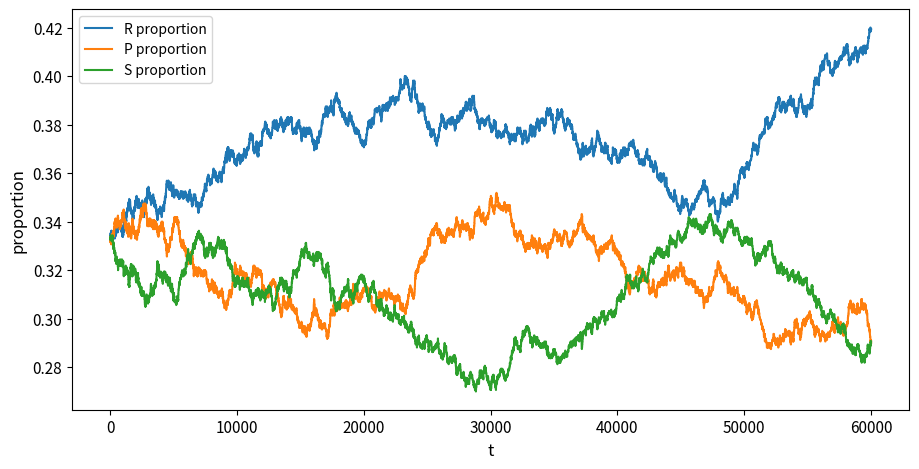
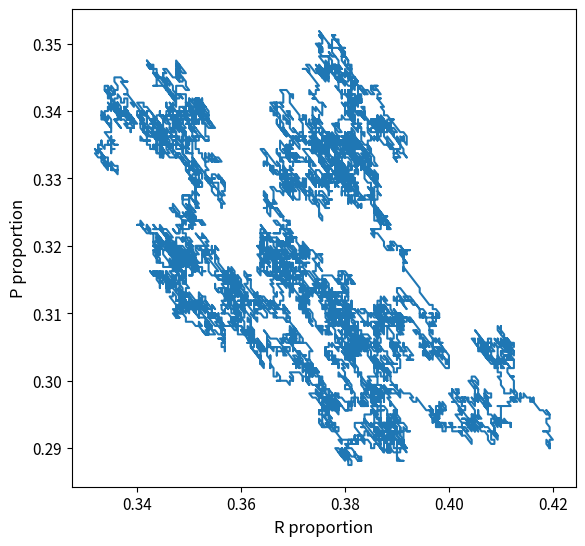
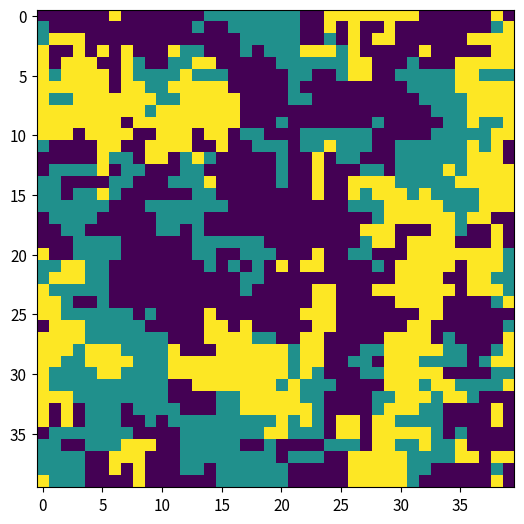
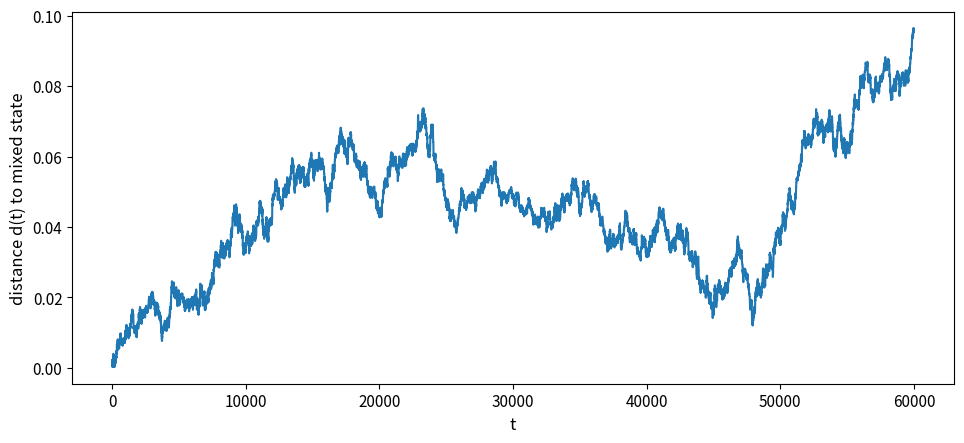
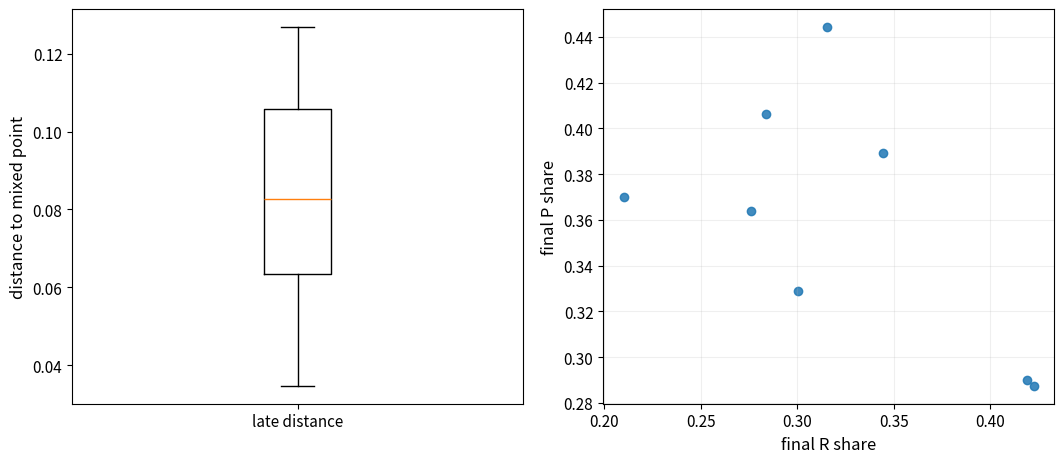

Write Python code to recreate these figures, in order.
"""
Q3 variant: RPS on a periodic lattice using pairwise local update.

Sources acknowledged:
- Module brief for March 2026 (creative lattice/network extension).
- Claussen (2016), Chapter 24 (Local Update process context).

Authorship note:
- This implementation in this repository was prepared by Ameer Alhashemi.
"""

import csv
import os

import matplotlib.pyplot as plt
import numpy as np

R, P, S = 0, 1, 2

plt.rcParams.update(
    {
        "font.size": 12,
        "axes.titlesize": 13,
        "axes.labelsize": 12,
        "xtick.labelsize": 11,
        "ytick.labelsize": 11,
        "legend.fontsize": 10,
    }
)

def payoff_one_vs_one(a, b, s):
    # payoff to player using strategy a against opponent b
    # matrix:
    # R vs P = -s, R vs S = +1
    if a == R and b == P: return -s
    if a == R and b == S: return 1
    if a == P and b == S: return -s
    if a == P and b == R: return 1
    if a == S and b == R: return -s
    if a == S and b == P: return 1
    return 0

def neighbours(i, j, L):
    # 4-neighbour von Neumann with periodic boundaries
    return [((i-1)%L, j), ((i+1)%L, j), (i, (j-1)%L), (i, (j+1)%L)]

def local_payoff(grid, i, j, s):
    L = grid.shape[0]
    strat = grid[i, j]
    total = 0.0
    for ni, nj in neighbours(i, j, L):
        total += payoff_one_vs_one(strat, grid[ni, nj], s)
    return total


def pairwise_probability(pi_a, pi_b, w, pi_max_diff):
    p = 0.5 + (w * (pi_a - pi_b)) / (8.0 * pi_max_diff)
    return float(np.clip(p, 0.0, 1.0))


def distance_to_mixed(rt, pt, st):
    n = rt + pt + st + 1e-12
    r = rt / n
    p = pt / n
    return np.sqrt((r - 1.0 / 3.0) ** 2 + (p - 1.0 / 3.0) ** 2)


def run_lattice(L=30, T=50000, s=1.0, w=0.5, seed=1):
    rng = np.random.default_rng(seed)

    # start near equilibrium: random with equal probs
    grid = rng.integers(0, 3, size=(L, L))

    Rt = np.zeros(T+1, dtype=int)
    Pt = np.zeros(T+1, dtype=int)
    St = np.zeros(T+1, dtype=int)

    counts = np.bincount(grid.ravel(), minlength=3)
    Rt[0], Pt[0], St[0] = counts[R], counts[P], counts[S]

    # Local payoff difference bound for degree-4 neighbourhood.
    pi_max_diff = 4.0 * (1.0 + s)

    for t in range(1, T+1):
        i = rng.integers(L)
        j = rng.integers(L)

        # pick a random neighbour as role model
        ni, nj = neighbours(i, j, L)[rng.integers(4)]

        strat_b = grid[i, j]
        strat_a = grid[ni, nj]

        pi_b = local_payoff(grid, i, j, s)
        pi_a = local_payoff(grid, ni, nj, s)

        p = pairwise_probability(pi_a, pi_b, w=w, pi_max_diff=pi_max_diff)

        if strat_a != strat_b and rng.random() < p:
            grid[i, j] = strat_a
            counts[strat_b] -= 1
            counts[strat_a] += 1

        Rt[t], Pt[t], St[t] = counts[R], counts[P], counts[S]

    return Rt, Pt, St, grid

def plot_q3(Rt, Pt, St, grid, name):
    os.makedirs("results_q3", exist_ok=True)

    t = np.arange(len(Rt))
    N = Rt[0] + Pt[0] + St[0]

    # time series (proportions)
    plt.figure(figsize=(10.8, 5.2))
    plt.plot(t, Rt/N, label="R proportion")
    plt.plot(t, Pt/N, label="P proportion")
    plt.plot(t, St/N, label="S proportion")
    plt.legend()
    plt.xlabel("t")
    plt.ylabel("proportion")
    plt.savefig(f"results_q3/{name}_timeseries.png")
    plt.close()

    # phase plot (R,P)
    plt.figure(figsize=(6.5, 6.2))
    plt.plot(Rt/N, Pt/N)
    plt.xlabel("R proportion")
    plt.ylabel("P proportion")
    plt.savefig(f"results_q3/{name}_phase.png")
    plt.close()

    # grid snapshot
    plt.figure(figsize=(6.5, 6.2))
    plt.imshow(grid, interpolation="nearest")
    plt.savefig(f"results_q3/{name}_grid.png")
    plt.close()

    # distance to mixed point
    dist = distance_to_mixed(Rt, Pt, St)
    plt.figure(figsize=(9.8, 4.6))
    plt.plot(t, dist)
    plt.xlabel("t")
    plt.ylabel("distance d(t) to mixed state")
    plt.tight_layout()
    plt.savefig(f"results_q3/{name}_distance.png")
    plt.close()

def summarize_lattice(L=40, T=60000, s=1.0, w=0.5, n_seeds=8):
    rows = []
    n = L * L
    for seed in range(n_seeds):
        rt, pt, st, _ = run_lattice(L=L, T=T, s=s, w=w, seed=seed)
        r = rt / n
        p = pt / n
        dist = np.sqrt((r - 1.0 / 3.0) ** 2 + (p - 1.0 / 3.0) ** 2)
        rows.append(
            {
                "seed": seed,
                "L": L,
                "N": n,
                "s": s,
                "w": w,
                "late_distance_mean": float(np.mean(dist[-5000:])),
                "final_R": float(r[-1]),
                "final_P": float(p[-1]),
                "final_S": float(1.0 - r[-1] - p[-1]),
            }
        )
    return rows


def plot_lattice_seed_summary(rows, outdir="results_q3"):
    os.makedirs(outdir, exist_ok=True)

    dvals = [float(r["late_distance_mean"]) for r in rows]
    rvals = [float(r["final_R"]) for r in rows]
    pvals = [float(r["final_P"]) for r in rows]

    fig, axes = plt.subplots(1, 2, figsize=(10.8, 4.8))
    axes[0].boxplot([dvals], tick_labels=["late distance"])
    axes[0].set_ylabel("distance to mixed point")

    axes[1].scatter(rvals, pvals, alpha=0.85)
    axes[1].set_xlabel("final R share")
    axes[1].set_ylabel("final P share")
    axes[1].grid(alpha=0.2)

    plt.tight_layout()
    plt.savefig(os.path.join(outdir, "lattice_seed_summary.png"), dpi=160)
    plt.close(fig)


if __name__ == "__main__":
    Rt, Pt, St, grid = run_lattice(L=40, T=60000, s=1.0, w=0.5, seed=2)
    plot_q3(Rt, Pt, St, grid, "lattice_rps")

    rows = summarize_lattice()
    out_csv = "results_q3/lattice_summary.csv"
    with open(out_csv, "w", newline="", encoding="utf-8") as f:
        writer = csv.DictWriter(f, fieldnames=list(rows[0].keys()))
        writer.writeheader()
        writer.writerows(rows)
    print("Saved:", out_csv)
    plot_lattice_seed_summary(rows)
